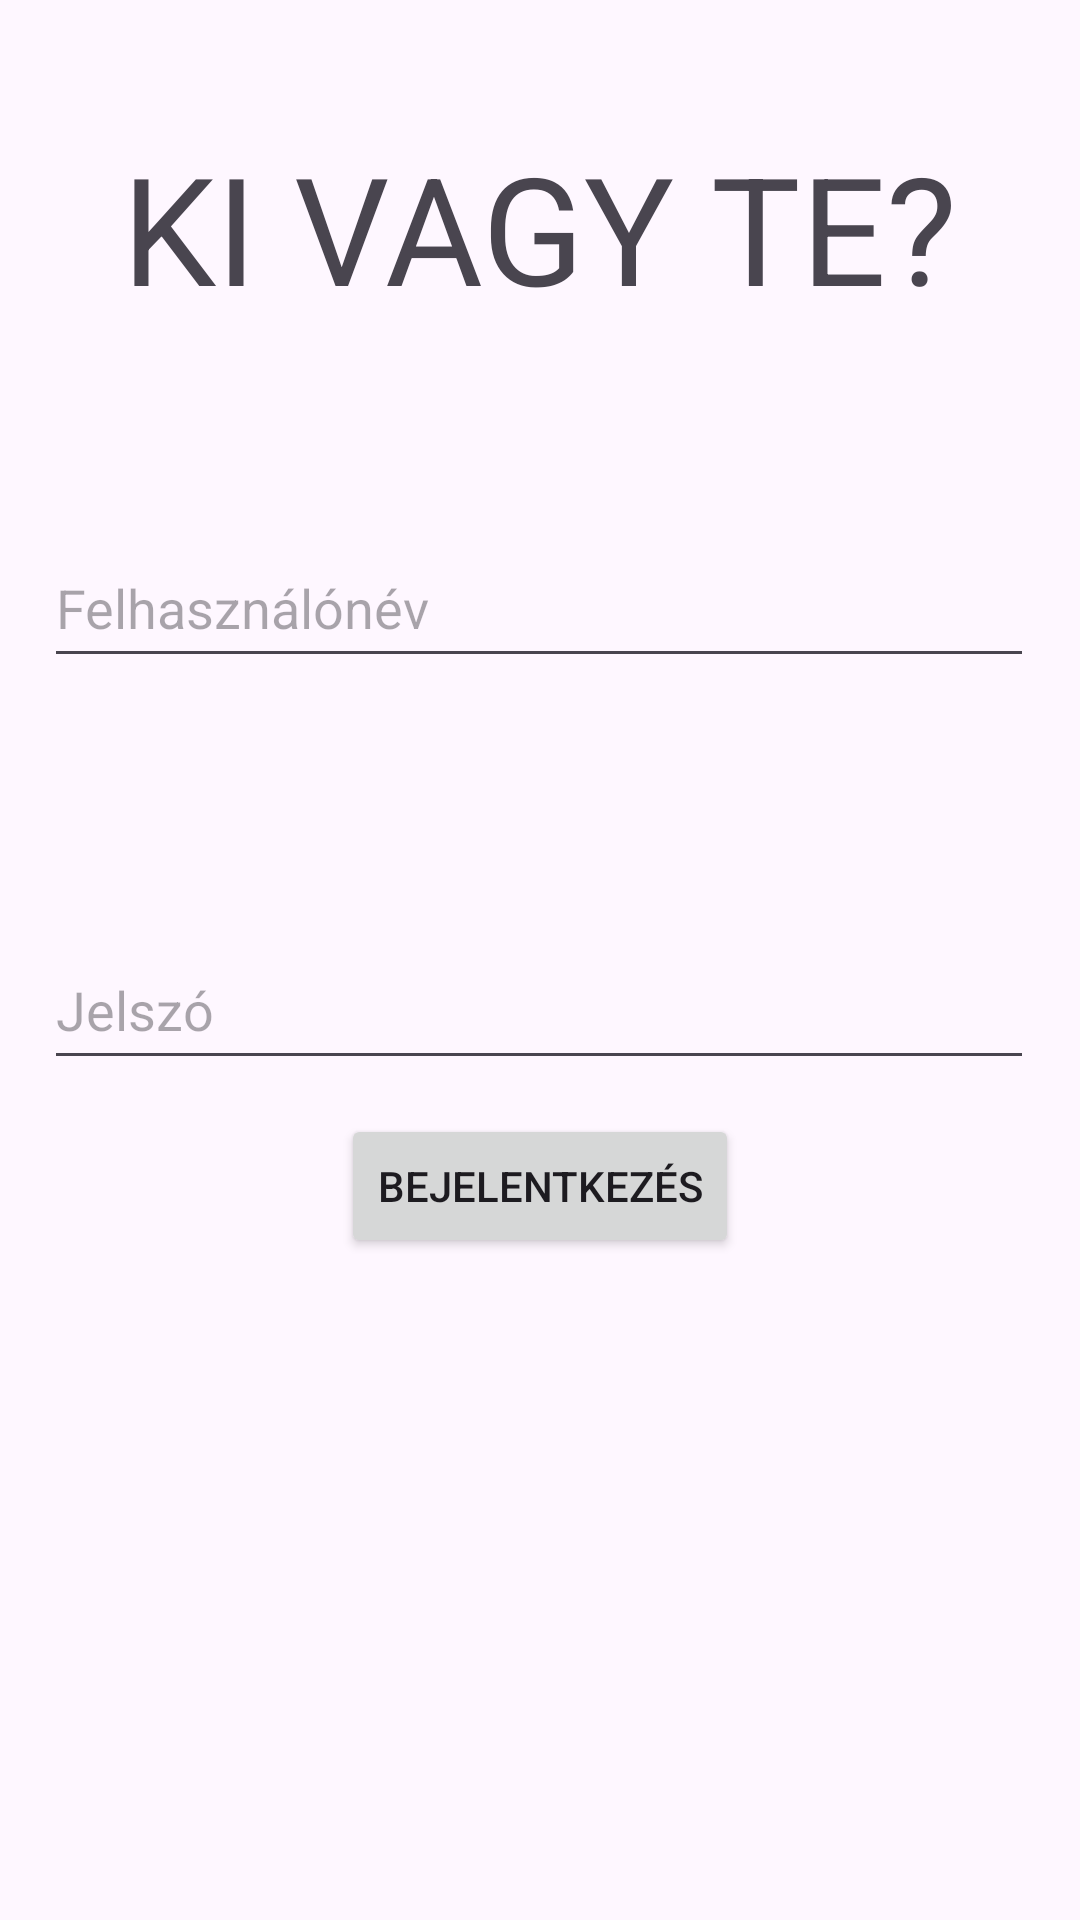

Reconstruct the res/layout file that produces this screen, plus the resources it refers to.
<!-- AndroidManifest.xml: application theme Theme.GazoraJelento -->
<!-- res/layout/activity_main.xml -->
<?xml version="1.0" encoding="utf-8"?>
<androidx.constraintlayout.widget.ConstraintLayout xmlns:android="http://schemas.android.com/apk/res/android"
    xmlns:app="http://schemas.android.com/apk/res-auto"
    xmlns:tools="http://schemas.android.com/tools"
    android:id="@+id/main"
    android:layout_width="match_parent"
    android:layout_height="match_parent"
    tools:context=".MainActivity">

    <TextView
        android:id="@+id/textView"
        android:layout_width="wrap_content"
        android:layout_height="wrap_content"
        android:text="@string/bejelentkezesHeader"
        android:textSize="50sp"
        app:layout_constraintBottom_toTopOf="@+id/usernameInput"
        app:layout_constraintEnd_toEndOf="parent"
        app:layout_constraintHorizontal_bias="0.498"
        app:layout_constraintStart_toStartOf="parent"
        app:layout_constraintTop_toTopOf="parent"
        app:layout_constraintVertical_bias="0.388" />

    <Button
        android:id="@+id/button"
        android:layout_width="wrap_content"
        android:layout_height="wrap_content"
        android:layout_marginStart="150dp"
        android:layout_marginEnd="150dp"
        android:layout_marginBottom="220dp"
        android:onClick="login"
        android:text="@string/bejelentkez_s"
        app:layout_constraintBottom_toBottomOf="parent"
        app:layout_constraintEnd_toEndOf="parent"
        app:layout_constraintStart_toStartOf="parent"
        app:layout_constraintTop_toBottomOf="@+id/passwordInput"
        app:layout_constraintVertical_bias="0.941" />

    <EditText
        android:id="@+id/usernameInput"
        android:layout_width="330dp"
        android:layout_height="50dp"
        android:layout_marginTop="176dp"
        android:ems="10"
        android:hint="@string/n_v"
        android:inputType="text"
        app:layout_constraintEnd_toEndOf="parent"
        app:layout_constraintHorizontal_bias="0.493"
        app:layout_constraintStart_toStartOf="parent"
        app:layout_constraintTop_toTopOf="parent" />

    <EditText
        android:id="@+id/passwordInput"
        android:layout_width="330dp"
        android:layout_height="50dp"
        android:layout_marginTop="84dp"
        android:ems="10"
        android:hint="@string/jelsz"
        android:inputType="textPassword"
        app:layout_constraintEnd_toEndOf="parent"
        app:layout_constraintHorizontal_bias="0.493"
        app:layout_constraintStart_toStartOf="parent"
        app:layout_constraintTop_toBottomOf="@+id/usernameInput" />

</androidx.constraintlayout.widget.ConstraintLayout>
<!-- resources referenced by this layout -->
<resources>
  <string name="bejelentkez_s">Bejelentkezés</string>
  <string name="bejelentkezesHeader">KI VAGY TE?</string>
  <string name="jelsz">Jelszó</string>
  <string name="n_v">Felhasználónév</string>
  <style name="Theme.GazoraJelento" parent="Base.Theme.GazoraJelento" />
  <style name="Base.Theme.GazoraJelento" parent="Theme.Material3.DayNight.NoActionBar">
          
          
      </style>
</resources>
